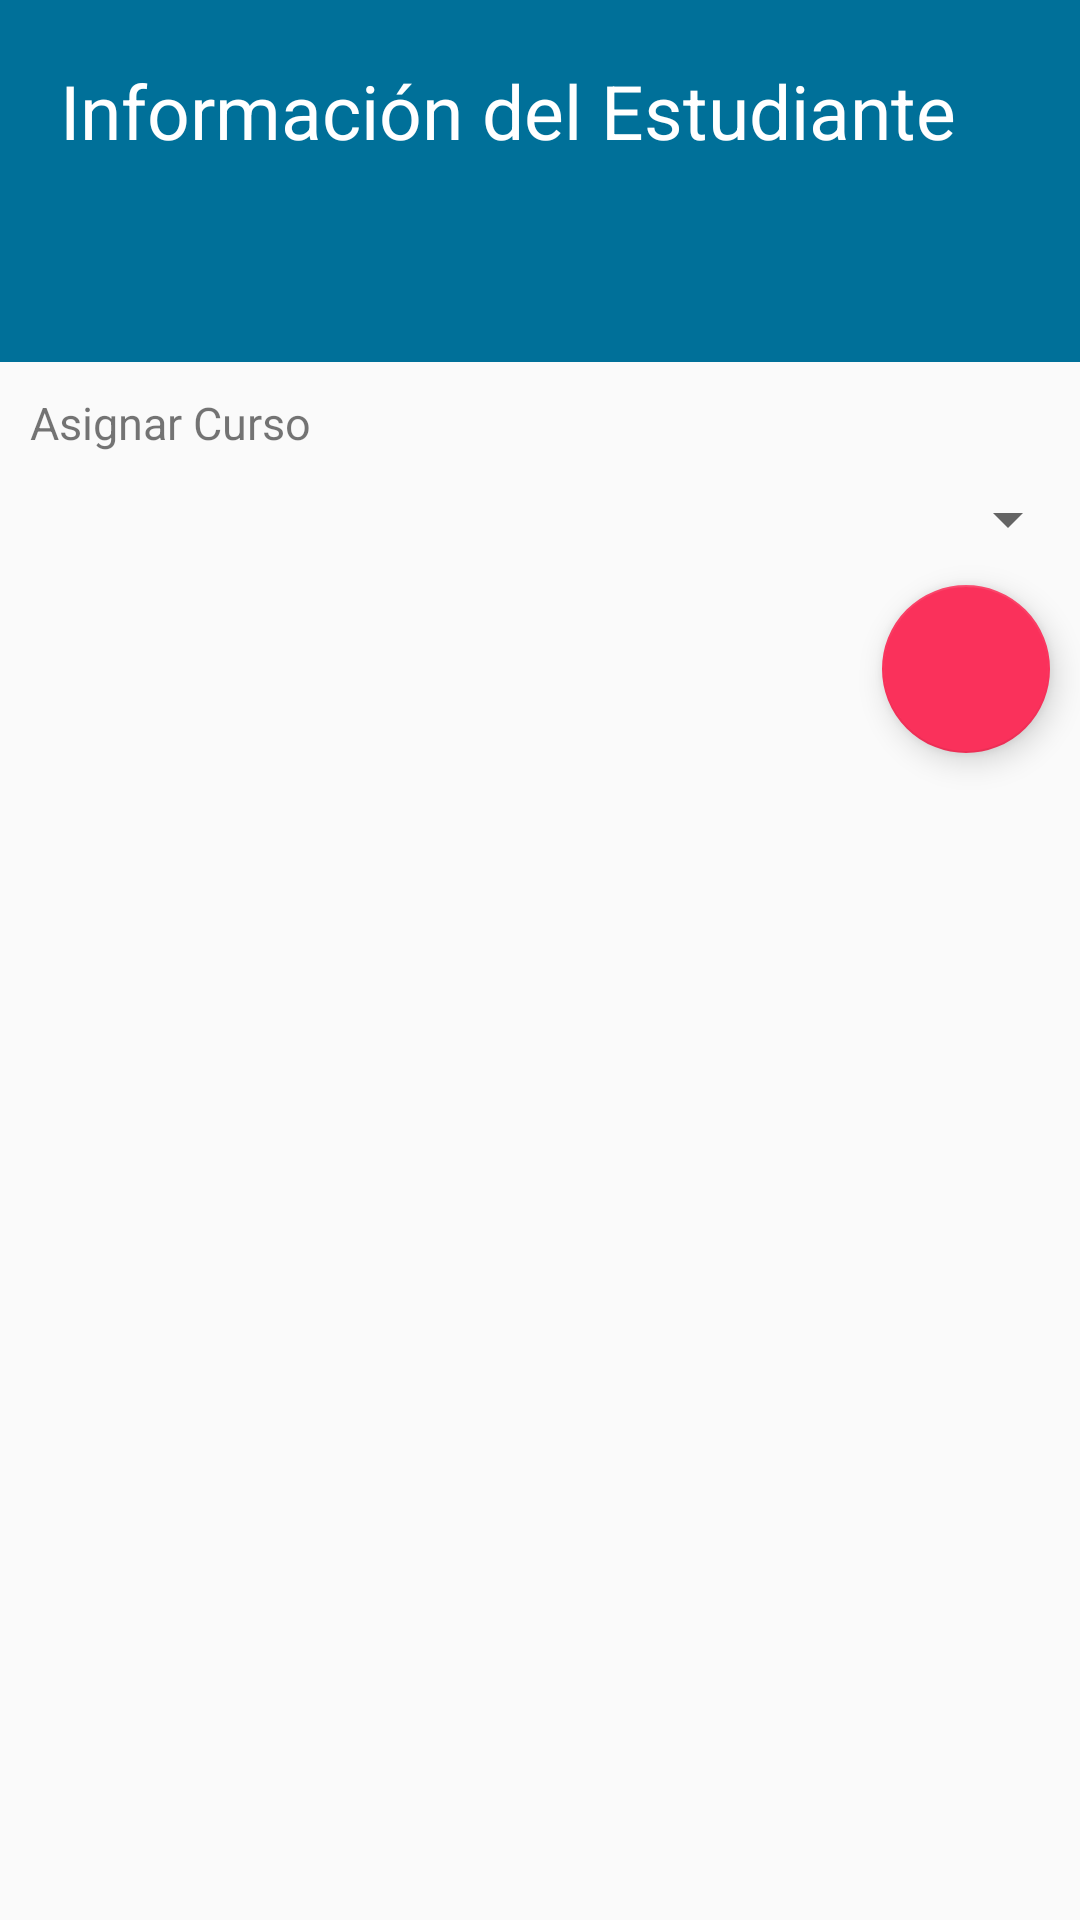

Layout XML and referenced resources for this Android screen:
<!-- AndroidManifest.xml: application theme AppTheme -->
<!-- res/layout/activity_list_cursos_asignados.xml -->
<?xml version="1.0" encoding="utf-8"?>
<LinearLayout xmlns:android="http://schemas.android.com/apk/res/android"
    xmlns:app="http://schemas.android.com/apk/res-auto"
    xmlns:tools="http://schemas.android.com/tools"
    android:layout_width="match_parent"
    android:layout_height="match_parent"
    android:orientation="vertical"
    tools:context=".ListCursosAsignados">

    <LinearLayout
        android:layout_width="match_parent"
        android:layout_height="wrap_content"
        android:orientation="vertical"
        android:background="@color/colorPrimaryDark">
    <TextView
        android:id="@+id/textView"
        android:layout_width="match_parent"
        android:layout_height="wrap_content"
        android:text="Información del Estudiante"
        android:textSize="25dp"
        android:textColor="#fff"
        android:padding="20dp"/>
    <TextView
        android:id="@+id/textInfo"
        android:layout_width="match_parent"
        android:layout_height="wrap_content"
        android:text=""
        android:textSize="20sp"
        android:textColor="#fff"
        android:padding="10dp"/>
    </LinearLayout>
    <TextView
        android:id="@+id/tAsig"
        android:layout_width="match_parent"
        android:layout_height="wrap_content"
        android:text="Asignar Curso"
        android:textSize="15sp"
        android:padding="10dp"/>
    <Spinner
        android:id="@+id/spinnerCurso"
        android:layout_width="match_parent"
        android:layout_height="wrap_content" />

    <com.google.android.material.floatingactionbutton.FloatingActionButton
        android:id="@+id/addCursoBtn"
        android:layout_width="wrap_content"
        android:layout_height="wrap_content"
        android:layout_gravity="end|bottom"
        android:layout_margin="10dp"
        android:src="@drawable/ic_check"
        android:tint="@android:color/background_light"
        app:backgroundTint="@color/bg_row_background"
        tools:layout_editor_absoluteX="319dp"
        tools:layout_editor_absoluteY="547dp" />
    <ListView
        android:layout_width="match_parent"
        android:layout_height="wrap_content"
        android:id="@+id/list_cursos">
    </ListView>

</LinearLayout>
<!-- resources referenced by this layout -->
<resources>
  <color name="bg_row_background">#fa315b</color>
  <color name="colorPrimaryDark">#007099</color>
  <style name="AppTheme" parent="Theme.AppCompat.Light.DarkActionBar">
          
          <item name="colorPrimary">@color/colorPrimary</item>
          <item name="colorPrimaryDark">@color/colorPrimaryDark</item>
          <item name="colorAccent">@color/colorAccent</item>
          <item name="fontFamily">@font/coolveticarg</item>
      </style>
  <color name="colorPrimary">#005999</color>
  <color name="colorAccent">#005599</color>
</resources>
